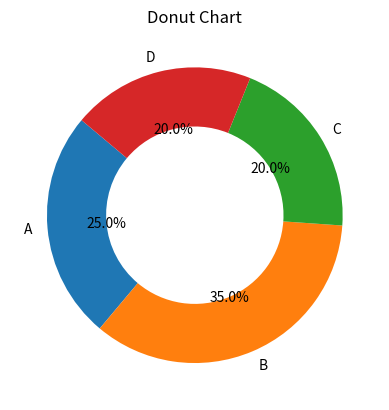

Write Python code to recreate this figure.
# DonutChart.py
import matplotlib.pyplot as plt

sizes = [25, 35, 20, 20]
labels = ['A', 'B', 'C', 'D']

plt.pie(sizes, labels=labels, autopct='%1.1f%%', startangle=140, wedgeprops=dict(width=0.4))
plt.title('Donut Chart')
plt.show()